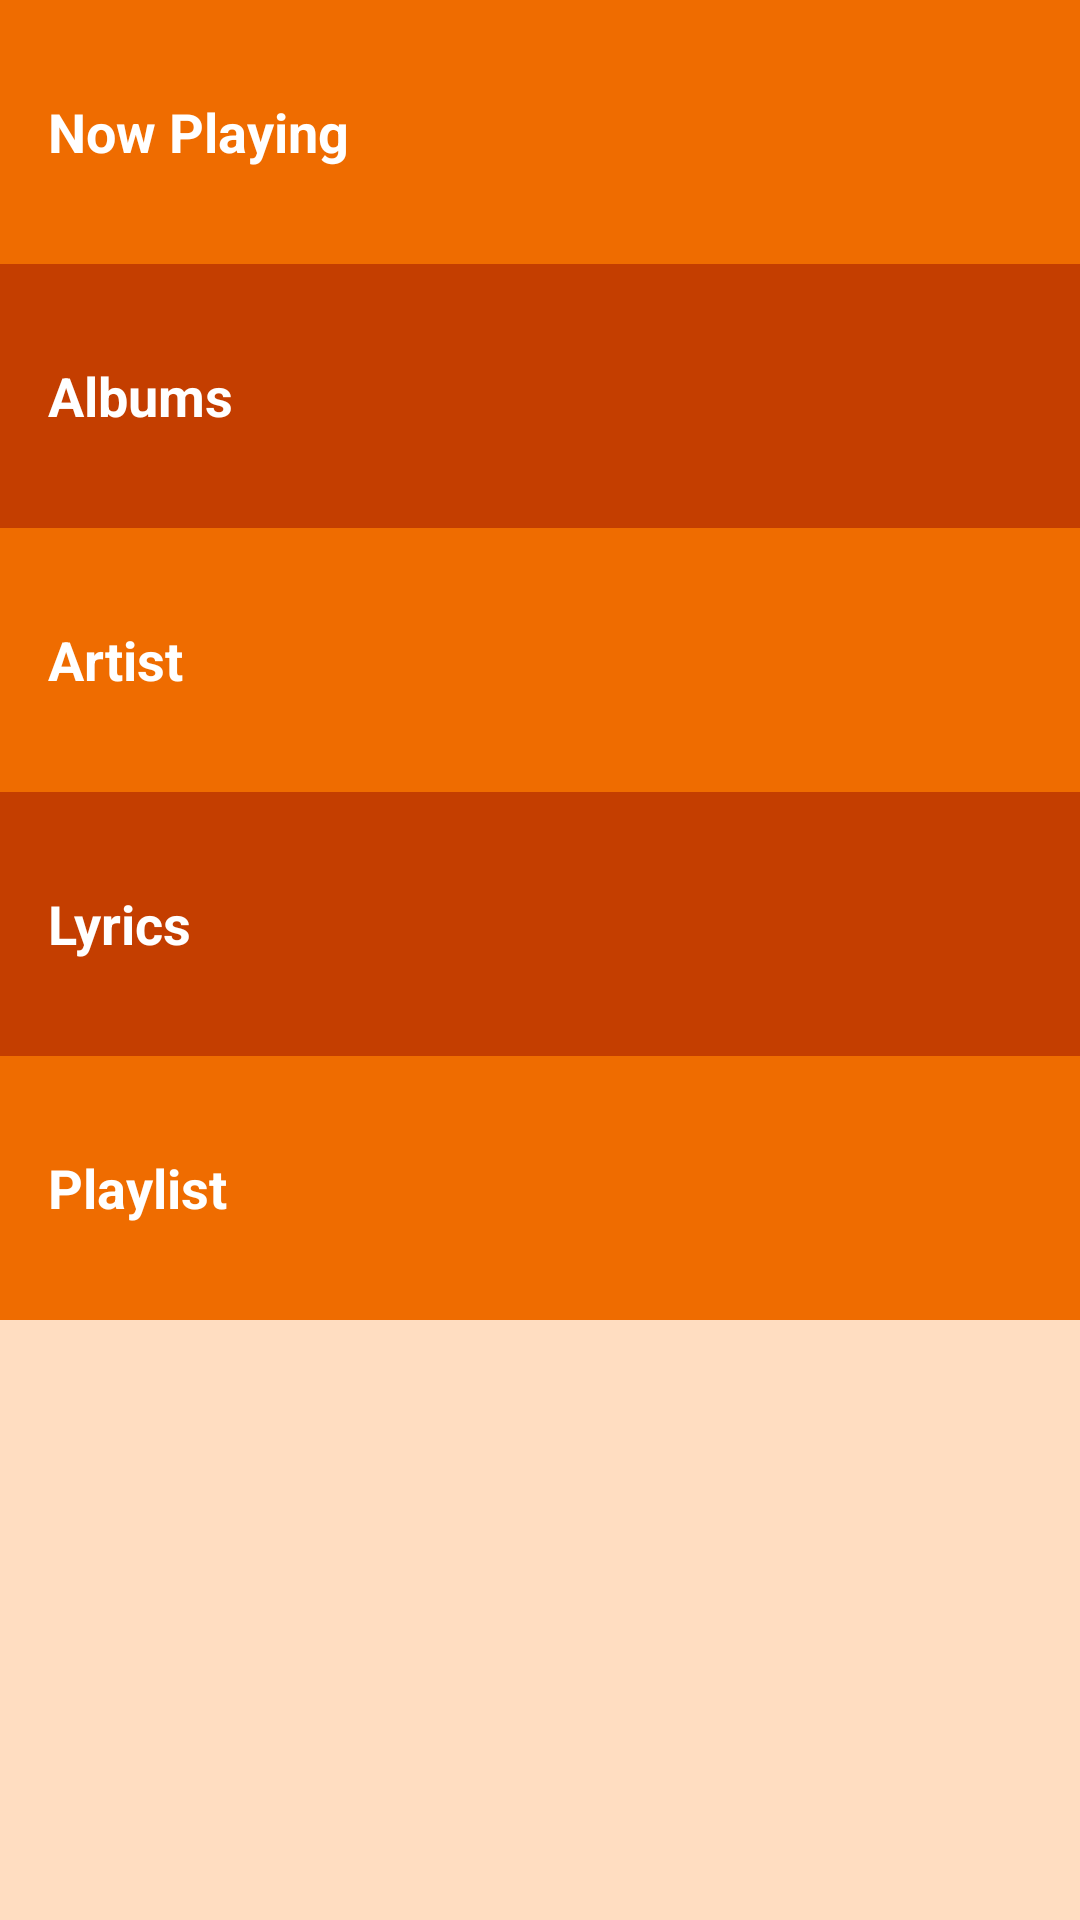

Reconstruct the res/layout file that produces this screen, plus the resources it refers to.
<!-- AndroidManifest.xml: application theme AppTheme -->
<!-- res/layout/activity_main.xml -->
<?xml version="1.0" encoding="utf-8"?>
<LinearLayout
    xmlns:android="http://schemas.android.com/apk/res/android"
    xmlns:tools="http://schemas.android.com/tools"
    android:layout_width="match_parent"
    android:layout_height="match_parent"
    android:background="@color/tan_background"
    android:orientation="vertical"
    tools:context="com.example.android.orshimusicalstructure.MainActivity">

    <TextView
        android:id="@+id/playing"
        style="@style/CategoryStyle"
        android:background="@color/category_lightmenu"
        android:text="@string/category_playing" />

    <TextView
        android:id="@+id/albums"
        style="@style/CategoryStyle"
        android:background="@color/category_darkmenu"
        android:text="@string/category_albums" />

    <TextView
        android:id="@+id/artist"
        style="@style/CategoryStyle"
        android:background="@color/category_lightmenu"
        android:text="@string/category_artist" />

    <TextView
        android:id="@+id/lyrics"
        style="@style/CategoryStyle"
        android:background="@color/category_darkmenu"
        android:text="@string/category_lyrics" />

    <TextView
        android:id="@+id/playlist"
        style="@style/CategoryStyle"
        android:background="@color/category_lightmenu"
        android:text="@string/category_playlist" />

</LinearLayout>
<!-- resources referenced by this layout -->
<resources>
  <color name="category_darkmenu">#c43e00</color>
  <color name="category_lightmenu">#ef6c00</color>
  <color name="tan_background">#ffddc1</color>
  <string name="category_albums">Albums</string>
  <string name="category_artist">Artist</string>
  <string name="category_lyrics">Lyrics</string>
  <string name="category_playing">Now Playing</string>
  <string name="category_playlist">Playlist</string>
  <style name="CategoryStyle">
          <item name="android:layout_width">match_parent</item>
          <item name="android:layout_height">@dimen/list_item_height</item>
          <item name="android:gravity">center_vertical</item>
          <item name="android:padding">16dp</item>
          <item name="android:textColor">@android:color/white</item>
          <item name="android:textStyle">bold</item>
          <item name="android:textAppearance">?android:textAppearanceMedium</item>
      </style>
  <style name="AppTheme" parent="Theme.AppCompat.Light.DarkActionBar">
          <item name="colorPrimary">@color/primary_color</item>
          <item name="colorPrimaryDark">@color/primary_dark_color</item>
      </style>
  <dimen name="list_item_height">88dp</dimen>
  <color name="primary_color">#d84315</color>
  <color name="primary_dark_color">#9f0000</color>
</resources>
